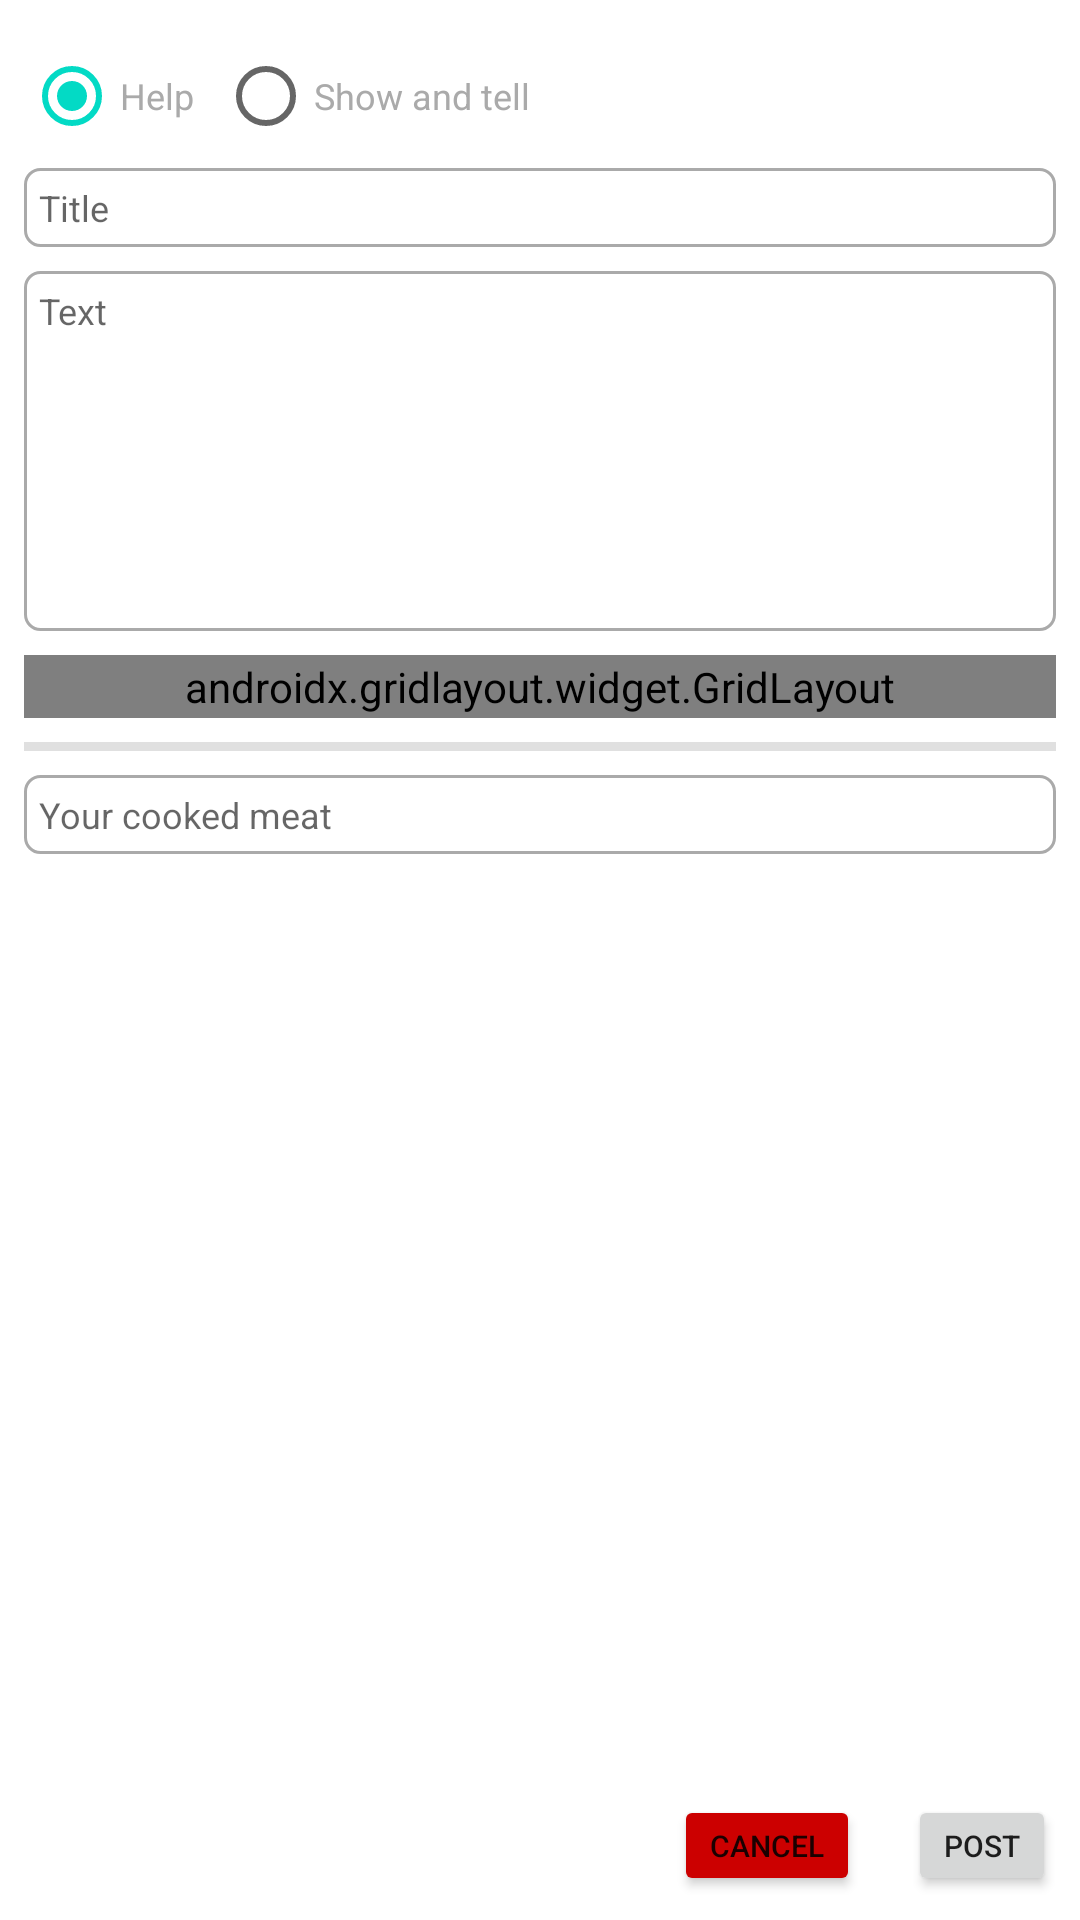

Produce the Android XML layout that renders to this screen, including the resource entries it uses.
<!-- AndroidManifest.xml: application theme Theme.SousVideEntusiaster -->
<!-- res/layout/post_help_fragment.xml -->
<?xml version="1.0" encoding="utf-8"?>
<androidx.constraintlayout.widget.ConstraintLayout xmlns:android="http://schemas.android.com/apk/res/android"
    xmlns:app="http://schemas.android.com/apk/res-auto"
    xmlns:tools="http://schemas.android.com/tools"
    android:id="@+id/post_help_fragment"
    android:layout_width="match_parent"
    android:layout_height="match_parent"
    android:background="@color/white">

    <RadioButton
        android:id="@+id/radioButton"
        android:layout_width="wrap_content"
        android:layout_height="wrap_content"
        android:layout_marginStart="8dp"
        android:layout_marginTop="8dp"
        android:checked="true"
        android:clickable="false"
        android:text="Help"
        android:textColor="@android:color/darker_gray"
        android:textSize="12sp"
        app:layout_constraintStart_toStartOf="parent"
        app:layout_constraintTop_toTopOf="parent" />

    <RadioButton
        android:id="@+id/radioButton2"
        android:layout_width="wrap_content"
        android:layout_height="wrap_content"
        android:layout_marginStart="8dp"
        android:layout_marginTop="8dp"
        android:checked="false"
        android:clickable="false"
        android:text="Show and tell"
        android:textColor="@android:color/darker_gray"
        android:textSize="12sp"
        app:layout_constraintStart_toEndOf="@+id/radioButton"
        app:layout_constraintTop_toTopOf="parent" />

    <EditText
        android:id="@+id/post_help_content_text"
        android:layout_width="0dp"
        android:layout_height="120dp"
        android:layout_marginStart="8dp"
        android:layout_marginTop="8dp"
        android:layout_marginEnd="8dp"
        android:background="@drawable/rounded_corner"
        android:ems="10"
        android:gravity="start|top"
        android:hint="Text"
        android:inputType="textMultiLine"
        android:padding="5dp"
        android:textAllCaps="false"
        android:textColor="?android:attr/textColorSecondary"
        android:textSize="12sp"
        app:layout_constraintEnd_toEndOf="parent"
        app:layout_constraintStart_toStartOf="parent"
        app:layout_constraintTop_toBottomOf="@+id/post_help_title"
        tools:text="Text" />

    <View
        android:id="@+id/divider2"
        android:layout_width="0dp"
        android:layout_height="3dp"
        android:layout_marginStart="8dp"
        android:layout_marginTop="8dp"
        android:layout_marginEnd="8dp"
        android:background="?android:attr/listDivider"
        app:layout_constraintEnd_toEndOf="parent"
        app:layout_constraintHorizontal_bias="0.0"
        app:layout_constraintStart_toStartOf="parent"
        app:layout_constraintTop_toBottomOf="@+id/gridLayout" />

    <Button
        android:id="@+id/post_help_postBttn"
        android:layout_width="wrap_content"
        android:layout_height="wrap_content"
        android:layout_marginEnd="8dp"
        android:layout_marginBottom="8dp"
        android:text="Post"
        android:textSize="10sp"
        android:minHeight="0dp"
        android:minWidth="0dp"
        app:layout_constraintBottom_toBottomOf="parent"
        app:layout_constraintEnd_toEndOf="parent" />

    <Button
        android:id="@+id/post_help_cancelBttn"
        android:layout_width="wrap_content"
        android:layout_height="wrap_content"
        android:layout_marginEnd="16dp"
        android:layout_marginBottom="8dp"
        android:backgroundTint="@android:color/holo_red_dark"
        android:text="Cancel"
        android:textSize="10sp"
        android:minHeight="0dp"
        android:minWidth="0dp"
        app:layout_constraintBottom_toBottomOf="parent"
        app:layout_constraintEnd_toStartOf="@+id/post_help_postBttn" />

    <androidx.gridlayout.widget.GridLayout
        android:id="@+id/gridLayout"
        android:layout_width="0dp"
        android:layout_height="wrap_content"
        android:layout_marginStart="8dp"
        android:layout_marginTop="8dp"
        android:layout_marginEnd="8dp"
        android:background="@drawable/rounded_corner"
        app:layout_constraintEnd_toEndOf="parent"
        app:layout_constraintHorizontal_bias="0.0"
        app:layout_constraintStart_toStartOf="parent"
        app:layout_constraintTop_toBottomOf="@+id/post_help_content_text">

        <Button
            android:id="@+id/post_help_uploadBttn"
            android:layout_width="62dp"
            android:layout_height="wrap_content"
            android:minWidth="0dp"
            android:minHeight="0dp"
            android:scaleX="0.50"
            android:scaleY="0.50"
            android:textAlignment="textStart"
            app:icon="@android:drawable/ic_menu_upload"
            app:layout_column="7"
            app:layout_row="0"
            tools:ignore="SpeakableTextPresentCheck" />

        <TextView
            android:id="@+id/post_help_imageUploadCounter"
            android:layout_width="wrap_content"
            android:layout_height="wrap_content"
            android:text="0/5"
            app:layout_column="6"
            app:layout_row="0" />

        <androidx.constraintlayout.utils.widget.ImageFilterView
            android:id="@+id/post_help_image01"
            android:layout_width="43dp"
            android:layout_height="53dp"
            app:layout_column="0"
            app:layout_row="0"
            app:srcCompat="@android:drawable/ic_menu_gallery" />

        <androidx.constraintlayout.utils.widget.ImageFilterView
            android:id="@+id/post_help_image02"
            android:layout_width="43dp"
            android:layout_height="53dp"
            app:layout_column="1"
            app:layout_row="0"
            app:srcCompat="@android:drawable/ic_menu_gallery" />

        <androidx.constraintlayout.utils.widget.ImageFilterView
            android:id="@+id/post_help_image03"
            android:layout_width="43dp"
            android:layout_height="53dp"
            app:layout_column="2"
            app:layout_row="0"
            app:srcCompat="@android:drawable/ic_menu_gallery" />

        <androidx.constraintlayout.utils.widget.ImageFilterView
            android:id="@+id/post_help_image04"
            android:layout_width="43dp"
            android:layout_height="53dp"
            app:layout_column="3"
            app:layout_row="0"
            app:srcCompat="@android:drawable/ic_menu_gallery" />

        <androidx.constraintlayout.utils.widget.ImageFilterView
            android:id="@+id/post_help_image05"
            android:layout_width="43dp"
            android:layout_height="53dp"
            app:layout_column="4"
            app:layout_row="0"
            app:srcCompat="@android:drawable/ic_menu_gallery" />

    </androidx.gridlayout.widget.GridLayout>

    <EditText
        android:id="@+id/post_help_title"
        android:layout_width="0dp"
        android:layout_height="wrap_content"
        android:layout_marginStart="8dp"
        android:layout_marginEnd="8dp"
        android:background="@drawable/rounded_corner"
        android:ems="10"
        android:hint="Title"
        android:inputType="textPersonName"
        android:padding="5dp"
        android:textColor="?android:attr/textColorSecondary"
        android:textSize="12sp"
        app:layout_constraintEnd_toEndOf="parent"
        app:layout_constraintStart_toStartOf="parent"
        app:layout_constraintTop_toBottomOf="@+id/radioButton2" />

    <EditText
        android:id="@+id/post_help_meatCooked"
        android:layout_width="0dp"
        android:layout_height="wrap_content"
        android:layout_marginStart="8dp"
        android:layout_marginTop="8dp"
        android:layout_marginEnd="8dp"
        android:background="@drawable/rounded_corner"
        android:ems="10"
        android:hint="Your cooked meat"
        android:inputType="textPersonName"
        android:padding="5dp"
        android:textColor="?android:attr/textColorSecondary"
        android:textSize="12sp"
        app:layout_constraintEnd_toEndOf="parent"
        app:layout_constraintHorizontal_bias="0.0"
        app:layout_constraintStart_toStartOf="parent"
        app:layout_constraintTop_toBottomOf="@+id/divider2" />

</androidx.constraintlayout.widget.ConstraintLayout>
<!-- resources referenced by this layout -->
<resources>
  <color name="white">#FFFFFFFF</color>
  <!-- drawable rounded_corner (drawable) -->
  <?xml version="1.0" encoding="utf-8"?>
  <shape xmlns:android="http://schemas.android.com/apk/res/android" >
      <stroke
          android:width="1dp"
          android:color="@android:color/darker_gray" />
  
      <solid android:color="#ffffff" />
  
      <padding
          android:left="1dp"
          android:right="1dp"
          android:bottom="1dp"
          android:top="1dp" />
  
      <corners android:radius="5dp" />
  </shape>
  <style name="Theme.SousVideEntusiaster" parent="Theme.MaterialComponents.DayNight.NoActionBar">
          
          <item name="colorPrimary">@color/purple_500</item>
          <item name="colorPrimaryVariant">@color/purple_700</item>
          <item name="colorOnPrimary">@color/white</item>
          
          <item name="colorSecondary">@color/teal_200</item>
          <item name="colorSecondaryVariant">@color/teal_700</item>
          <item name="colorOnSecondary">@color/black</item>
          
          <item name="android:statusBarColor" tools:targetApi="l">?attr/colorPrimaryVariant</item>
          
      </style>
  <color name="purple_500">#FF6200EE</color>
  <color name="purple_700">#FF3700B3</color>
  <color name="teal_200">#FF03DAC5</color>
  <color name="teal_700">#FF018786</color>
  <color name="black">#FF000000</color>
</resources>
